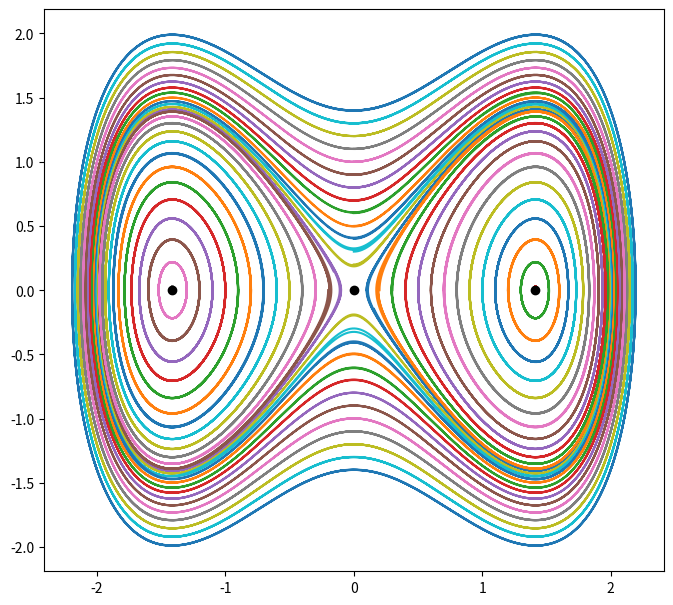

Recreate this plot in Python.
import numpy as np
from scipy.integrate import solve_ivp
import matplotlib.pyplot as plt

#The function solve_ivp() does not deal directly with second-order equations, 
#but there is a standard way to reformulate them as first-order equations with extra variables.
def du_dt(t, u):
    return np.array([u[1], 2*u[0] - u[0]**3])

fig, ax = plt.subplots(figsize = (8, 8))
ax.set_aspect('equal')

t = np.linspace(0, 24, 4000)
ics = ([[ x0, 0] for x0 in np.arange(0.1, 1.5,0.1)] + 
       [[-x0, 0] for x0 in np.arange(0.1, 1.5,0.1)] + 
       [[ 0, y0] for y0 in np.arange(0.2, 1.5,0.1)])
for xy0 in ics:
    sol = solve_ivp(du_dt, [t[0], t[-1]], xy0, t_eval = t, method = 'DOP853', atol = 1e-9)
    ax.plot(sol.y[0], sol.y[1])
ax.plot([-np.sqrt(2), 0, np.sqrt(2)], [0, 0, 0], 'ko')
